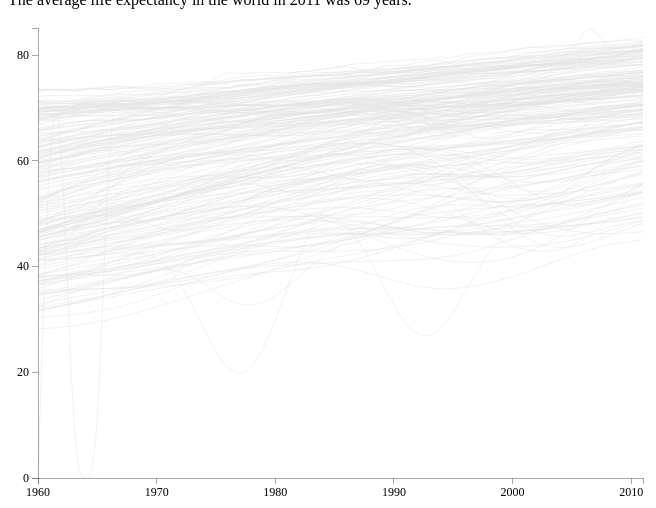
D3 v3 page, settled after 480 driven frames (8 s of simulated time); the page loaded 1 data file(s).


// ── vis.js

var vWidth = 640,
  vHeight = 500;

var margin = {top: 20, right: 5, bottom: 30, left: 30},
    width = vWidth - margin.left - margin.right,
    height = vHeight - margin.top - margin.bottom;

var parseDate   = d3.time.format("%Y");

var x = d3.time.scale()
    .range([0, width]);

var y = d3.scale.linear()
    .range([height, 0]);

var xAxis = d3.svg.axis()
    .scale(x)
    .orient("bottom")
    .ticks(5);

var yAxis = d3.svg.axis()
    .scale(y)
    .orient("left")
    .ticks(6);

var line = d3.svg.line()
    .interpolate("basis")
    .x(function(d) { return x(d.t); })
    .y(function(d) { return y(d.value); });

var svg = d3.select("#vis").append("svg")
    .attr("width", width + margin.left + margin.right)
    .attr("height", height + margin.top + margin.bottom)
    .append("g")
    .attr("transform", "translate(" + margin.left + "," + margin.top + ")");

function showRegion(regionCode) {
    var filters = d3.selectAll("#filters" + " #" + regionCode);

    var countries = d3.selectAll("path."+ regionCode);
    if (countries.classed('highlight')) {
          countries.attr("class", regionCode);
    } else {
          countries.classed('highlight', true);
    }

    var hFilters = d3.selectAll("#filters .highlight");
    if(hFilters[0].length != 0) {
      hFilters.classed("highlight", false);
    }

    if (filters.classed('highlight')) {
        filters.classed('highlight', false);
    } else {
        filters.classed('highlight', true);
    }



  
}

// Load country code to regions data and make it a hash table
var countries2regions = d3.map();
d3.csv('country-regions.csv', function(d) {
  d.forEach(function(dd) {
    countries2regions.set(dd.CountryCode, dd.RegionCode);    
  });
});

var startEnd = {};
// load timeseries data
d3.csv("life-expectancy_tCleaned.csv", function(error, data) {
  id = d3.keys(data[0]).filter(function(key) { return key !== "date"; });

  //format time
  data.forEach(function(d) {
    d.date = parseDate.parse(d.date);
  });

  // create a nested associative array, with country name as key
  var tSeries = id.map(function(name) {
    return {
      name: name,
      values: data.map(function(d) {
        return {t: d.date, value: +d[name]};
      }),
      region: countries2regions.get(name)
    };
  });

 // populate startEnd, a hash table for each country id 
  tSeries.forEach(function(d,i) {
    startEnd[d['name']] = { 
      'startT': parseInt(parseDate(tSeries[0]['values'][0]['t'])),
      'endT'  : parseInt(parseDate(tSeries[0]['values'][d.values.length-1]['t'])),
      'startVal': d.values[0]['value'],
      'endVal'  : d.values[d.values.length-1]['value']     
      };
    }) 

  function plotLineChat (dataset, transitionDuration) {
    x.domain(d3.extent(dataset[0]['values'], function(d) { return d.t;}));

    y.domain([
      d3.min(dataset, function(c) { return d3.min(c.values, function(v) { return v.value; }); }),
      d3.max(dataset, function(c) { return d3.max(c.values, function(v) { return v.value; }); })
    ]);

    // enter mode
    svg.selectAll("[country]")
        .data(dataset)
        .enter()
        // .append("g"); remove grouping for speed increase?
        .append("path")
        .attr("country", function(d) {return d.name});

   svg.append("g")
        .attr("class", "x axis")
        .attr("transform", "translate(0," + height + ")");

    svg.append("g")
        .attr("class", "y axis");

    //update mode
    svg.selectAll("[country]")
        .data(dataset)
        .attr("country", function(d) {return d.name})
        .attr("d", function(d) { return line(d.values); })
        .attr("class", function(d) {return d.region})
        .on("mouseover", onmouseover)
        .on("mouseout", onmouseout);

    svg.select(".x.axis")
        .call(xAxis);

    svg.select(".y.axis")
        .transition()
        .duration(transitionDuration)
        .call(yAxis);

    // exit mode
    svg.selectAll("[country]")
        .data(dataset)
        .exit()
        .transition()
        .duration(transitionDuration)
        .style("stroke", "white")
        .remove();

 
  }
  plotLineChat(tSeries, 0)

    d3.selectAll("#filters a")
      .on("click", function() {
        showRegion(this.id);
        var regionId = this.id;

        plotLineChat(tSeries, 100);

        var filters = d3.selectAll("#filters .highlight");
 
          if (filters.classed('highlight')) {
              plotLineChat(tSeries.filter(function(d) { return d.region == regionId; }), 700);
          } 
      
    });

// display default text
function default_blurb (d,i) {

    d3.select("#blurb")
        .html("<h2>World</h2> <p>The average life expectancy in the world in " + startEnd[d3.keys(startEnd)[0]]['endT'] + 
        " was 69 years.</p>");
}
default_blurb();

function onmouseover(d, i) {
    var currClass = d3.select(this).attr("class");
    d3.select(this)
        .attr("class", currClass + " current");
    
    var id = d3.select(this).attr("country");
    var countryVals = startEnd[id];
    var percentChange = 100 * (countryVals['endVal'] - countryVals['startVal']) / countryVals['startVal'];
    
    var blurb = '<h2>' + id + '</h2>';
    blurb += "<p>On average: a life expectancy of " + Math.round(countryVals['startVal']) + " years in " + countryVals['startT'] + 
      " and " + Math.round(countryVals['endVal']) + " years in " + countryVals['endT'] + ", ";
    if (percentChange >= 0) {
        blurb += "an increase of " + Math.round(percentChange) + " %."
    } else {
        blurb += "a decrease of " + -1 * Math.round(percentChange) + " %."
    }
    blurb += "</p>";
    
    d3.select("#blurb").html(blurb);
}
function onmouseout(d, i) {
    var currClass = d3.select(this).attr("class");
    var prevClass = currClass.substring(0, currClass.length-8);
    d3.select(this)
        .attr("class", prevClass);
    default_blurb();
}

}); // End d3.csv





### data: life-expectancy_tCleaned.csv
date, ABW, AFG, AGO, ALB, ARB, ARE, ARG, ARM, ATG, AUS, AUT, AZE, BDI, BEL, BEN, BFA, BGD, BGR, BHR, BHS, BIH, BLR, BLZ
1960, 65.57, 31.58, 32.98, 62.25, 46.76, 52.24, 65.22, 65.86, 61.78, 70.82, 68.59, 60.84, 41.24, 69.7, 37.28, 34.48, 47.02, 69.25, 52.09, 62.73, 60.28, 67.71, 59.96
1961, 65.99, 32.1, 33.39, 63.27, 47.39, 53.29, 65.34, 66.28, 62.2, 70.97, 69.58, 61.24, 41.55, 70.52, 37.73, 34.94, 47.61, 70.2, 53.46, 63.07, 60.94, 68.21, 60.51
1962, 66.37, 32.61, 33.79, 64.16, 48, 54.33, 65.43, 66.71, 62.6, 70.94, 69.31, 61.64, 41.86, 70.22, 38.19, 35.41, 48.2, 69.49, 54.82, 63.41, 61.57, 68.64, 61.07
1963, 66.71, 33.13, 34.19, 64.89, 48.61, 55.36, 65.51, 67.14, 62.99, 70.91, 69.44, 62.05, 42.18, 70.05, 38.66, 35.88, 48.78, 70.31, 56.15, 63.74, 62.16, 68.99, 61.65
1964, 67.04, 33.64, 34.59, 65.44, 49.21, 56.39, 65.58, 67.57, 63.38, 70.88, 69.92, 62.46, 42.49, 70.76, 39.14, 36.36, 49.29, 71.12, 57.43, 64.06, 62.73, 69.29, 62.22
1965, 67.37, 34.15, 34.99, 65.83, 49.79, 57.41, 65.67, 67.99, 63.76, 70.85, 69.72, 62.86, 42.79, 70.63, 39.63, 36.84, 49.65, 71.29, 58.64, 64.37, 63.29, 69.54, 62.81
1966, 67.7, 34.66, 35.4, 66.09, 50.36, 58.39, 65.78, 68.41, 64.13, 70.82, 70.05, 63.27, 43.06, 70.71, 40.15, 37.31, 49.73, 71.22, 59.78, 64.68, 63.84, 69.73, 63.39
1967, 68.03, 35.17, 35.8, 66.29, 50.91, 59.34, 65.93, 68.83, 64.49, 70.87, 69.92, 63.67, 43.28, 71.01, 40.68, 37.77, 49.51, 70.41, 60.86, 64.99, 64.4, 69.88, 63.95
1968, 68.38, 35.67, 36.21, 66.47, 51.43, 60.24, 66.11, 69.23, 64.84, 70.92, 70.06, 64.06, 43.47, 70.69, 41.23, 38.22, 49.01, 71.23, 61.87, 65.29, 64.95, 69.98, 64.51
1969, 68.73, 36.17, 36.61, 66.68, 51.95, 61.1, 66.34, 69.6, 65.19, 70.97, 69.83, 64.42, 43.63, 70.76, 41.79, 38.66, 48.31, 70.43, 62.82, 65.58, 65.5, 70.05, 65.04
1970, 69.09, 36.66, 37.02, 66.93, 52.47, 61.9, 66.59, 69.92, 65.53, 71.02, 69.89, 64.73, 43.78, 70.97, 42.35, 39.1, 47.58, 71.26, 63.7, 65.86, 66.06, 70.08, 65.55
1971, 69.45, 37.14, 37.42, 67.24, 53.01, 62.65, 66.87, 70.18, 65.86, 71.07, 70.07, 64.98, 43.96, 71.06, 42.92, 39.54, 47.05, 70.87, 64.52, 66.15, 66.62, 70.09, 66.03
1972, 69.8, 37.61, 37.83, 67.59, 53.57, 63.37, 67.17, 70.37, 66.19, 71.46, 70.41, 65.15, 44.19, 71.41, 43.48, 40, 46.88, 70.9, 65.28, 66.42, 67.18, 70.09, 66.48
1973, 70.14, 38.07, 38.23, 67.96, 54.16, 64.04, 67.47, 70.48, 66.51, 71.85, 70.98, 65.23, 44.47, 71.64, 44.03, 40.48, 47.17, 71.34, 65.99, 66.69, 67.71, 70.08, 66.91
1974, 70.47, 38.52, 38.61, 68.35, 54.78, 64.69, 67.76, 70.53, 66.82, 72.24, 70.96, 65.24, 44.82, 71.99, 44.57, 41.01, 47.92, 71.21, 66.65, 66.96, 68.23, 70.07, 67.32
1975, 70.78, 38.97, 38.98, 68.74, 55.4, 65.31, 68.05, 70.53, 67.13, 72.63, 71.08, 65.19, 45.22, 71.97, 45.09, 41.61, 49.06, 71.05, 67.26, 67.22, 68.7, 70.05, 67.72
1976, 71.08, 39.41, 39.3, 69.12, 56.03, 65.89, 68.34, 70.53, 67.43, 73.01, 71.55, 65.08, 45.66, 72.12, 45.57, 42.31, 50.43, 71.39, 67.84, 67.48, 69.12, 70.02, 68.1
1977, 71.38, 39.85, 39.58, 69.46, 56.65, 66.45, 68.63, 70.54, 67.73, 73.34, 71.9, 64.95, 46.11, 72.77, 46.01, 43.13, 51.82, 70.82, 68.38, 67.73, 69.47, 69.97, 68.48
1978, 71.67, 40.29, 39.82, 69.75, 57.26, 66.99, 68.93, 70.58, 68.02, 73.67, 71.97, 64.83, 46.53, 72.7, 46.43, 44.04, 53.07, 71.18, 68.88, 67.97, 69.77, 69.91, 68.85
1979, 71.95, 40.75, 40.01, 70.01, 57.87, 67.5, 69.22, 70.64, 68.31, 74, 72.29, 64.73, 46.93, 73.19, 46.83, 45.01, 54.09, 71.31, 69.35, 68.22, 70.01, 69.84, 69.21
1980, 72.22, 41.23, 40.16, 70.24, 58.49, 67.98, 69.51, 70.68, 68.59, 74.33, 72.42, 64.68, 47.29, 73.21, 47.23, 46, 54.87, 71.16, 69.78, 68.46, 70.23, 69.8, 69.57
1981, 72.46, 41.76, 40.29, 70.45, 59.13, 68.45, 69.79, 70.66, 68.87, 74.66, 72.76, 64.72, 47.62, 73.62, 47.67, 46.93, 55.44, 71.57, 70.18, 68.7, 70.5, 69.82, 69.92
1982, 72.67, 42.34, 40.41, 70.69, 59.8, 68.88, 70.04, 70.54, 69.14, 74.9, 72.9, 64.83, 47.93, 73.89, 48.15, 47.75, 55.92, 71.19, 70.54, 68.93, 70.82, 69.91, 70.26
1983, 72.85, 42.96, 40.53, 70.94, 60.48, 69.3, 70.26, 70.29, 69.41, 75.15, 72.97, 65.01, 48.22, 73.87, 48.69, 48.42, 56.38, 71.39, 70.86, 69.16, 71.19, 70.06, 70.59
1984, 72.99, 43.64, 40.65, 71.21, 61.17, 69.7, 70.45, 69.94, 69.67, 75.39, 73.53, 65.23, 48.46, 74.4, 49.28, 48.92, 56.86, 71.5, 71.16, 69.39, 71.55, 70.27, 70.88
1985, 73.1, 44.38, 40.78, 71.47, 61.85, 70.08, 70.63, 69.5, 69.93, 75.63, 73.75, 65.43, 48.61, 74.52, 49.93, 49.25, 57.36, 71.23, 71.43, 69.61, 71.76, 70.99, 71.13
1986, 73.18, 45.17, 40.89, 71.7, 62.5, 70.44, 70.8, 69.02, 70.18, 75.87, 74.22, 65.54, 48.63, 74.73, 50.64, 49.42, 57.9, 71.73, 71.67, 69.83, 71.62, 71.55, 71.3
1987, 73.24, 46, 40.97, 71.86, 63.1, 70.78, 70.97, 68.57, 70.43, 76.15, 74.67, 65.53, 48.49, 75.37, 51.37, 49.47, 58.43, 71.53, 71.9, 70.04, 71.06, 70.99, 71.39
1988, 73.3, 46.85, 41.04, 71.95, 63.63, 71.1, 71.15, 68.18, 70.68, 76.43, 75.14, 65.37, 48.2, 75.57, 52.1, 49.46, 58.96, 71.6, 72.11, 70.25, 70.08, 71.34, 71.39
1989, 73.34, 47.71, 41.09, 71.98, 64.11, 71.42, 71.34, 67.9, 70.92, 76.71, 75.25, 65.09, 47.79, 75.63, 52.79, 49.42, 59.49, 71.72, 72.31, 70.45, 68.79, 71.59, 71.32
1990, 73.39, 48.57, 41.14, 71.96, 64.63, 71.72, 71.54, 67.75, 71.16, 76.99, 75.53, 64.75, 47.33, 76.05, 53.42, 49.37, 60.01, 71.64, 72.51, 70.63, 67.45, 70.84, 71.18
1991, 73.43, 49.4, 41.21, 71.92, 65.01, 72.01, 71.76, 67.74, 71.4, 77.28, 75.57, 64.42, 46.9, 76.19, 53.94, 49.32, 60.53, 71.56, 72.71, 70.79, 66.38, 70.38, 70.98
1992, 73.47, 50.21, 41.31, 71.9, 65.3, 72.3, 71.99, 67.85, 71.63, 77.38, 75.86, 64.21, 46.58, 76.35, 54.33, 49.28, 61.06, 71.49, 72.91, 70.93, 65.84, 70.02, 70.75
1993, 73.51, 50.99, 41.48, 71.94, 65.63, 72.58, 72.22, 68.07, 71.87, 77.88, 76.11, 64.15, 46.42, 76.35, 54.59, 49.26, 61.6, 71.35, 73.12, 71.05, 65.99, 68.97, 70.52
1994, 73.54, 51.71, 41.72, 72.04, 65.97, 72.85, 72.44, 68.38, 72.09, 77.88, 76.46, 64.28, 46.43, 76.69, 54.75, 49.28, 62.15, 71.21, 73.34, 71.15, 66.83, 68.77, 70.3
1995, 73.56, 52.38, 42.05, 72.24, 66.34, 73.12, 72.66, 68.76, 72.32, 77.83, 76.72, 64.58, 46.61, 76.84, 54.82, 49.34, 62.69, 71.05, 73.56, 71.26, 68.23, 68.46, 70.14
… [head cut at 6 KiB]